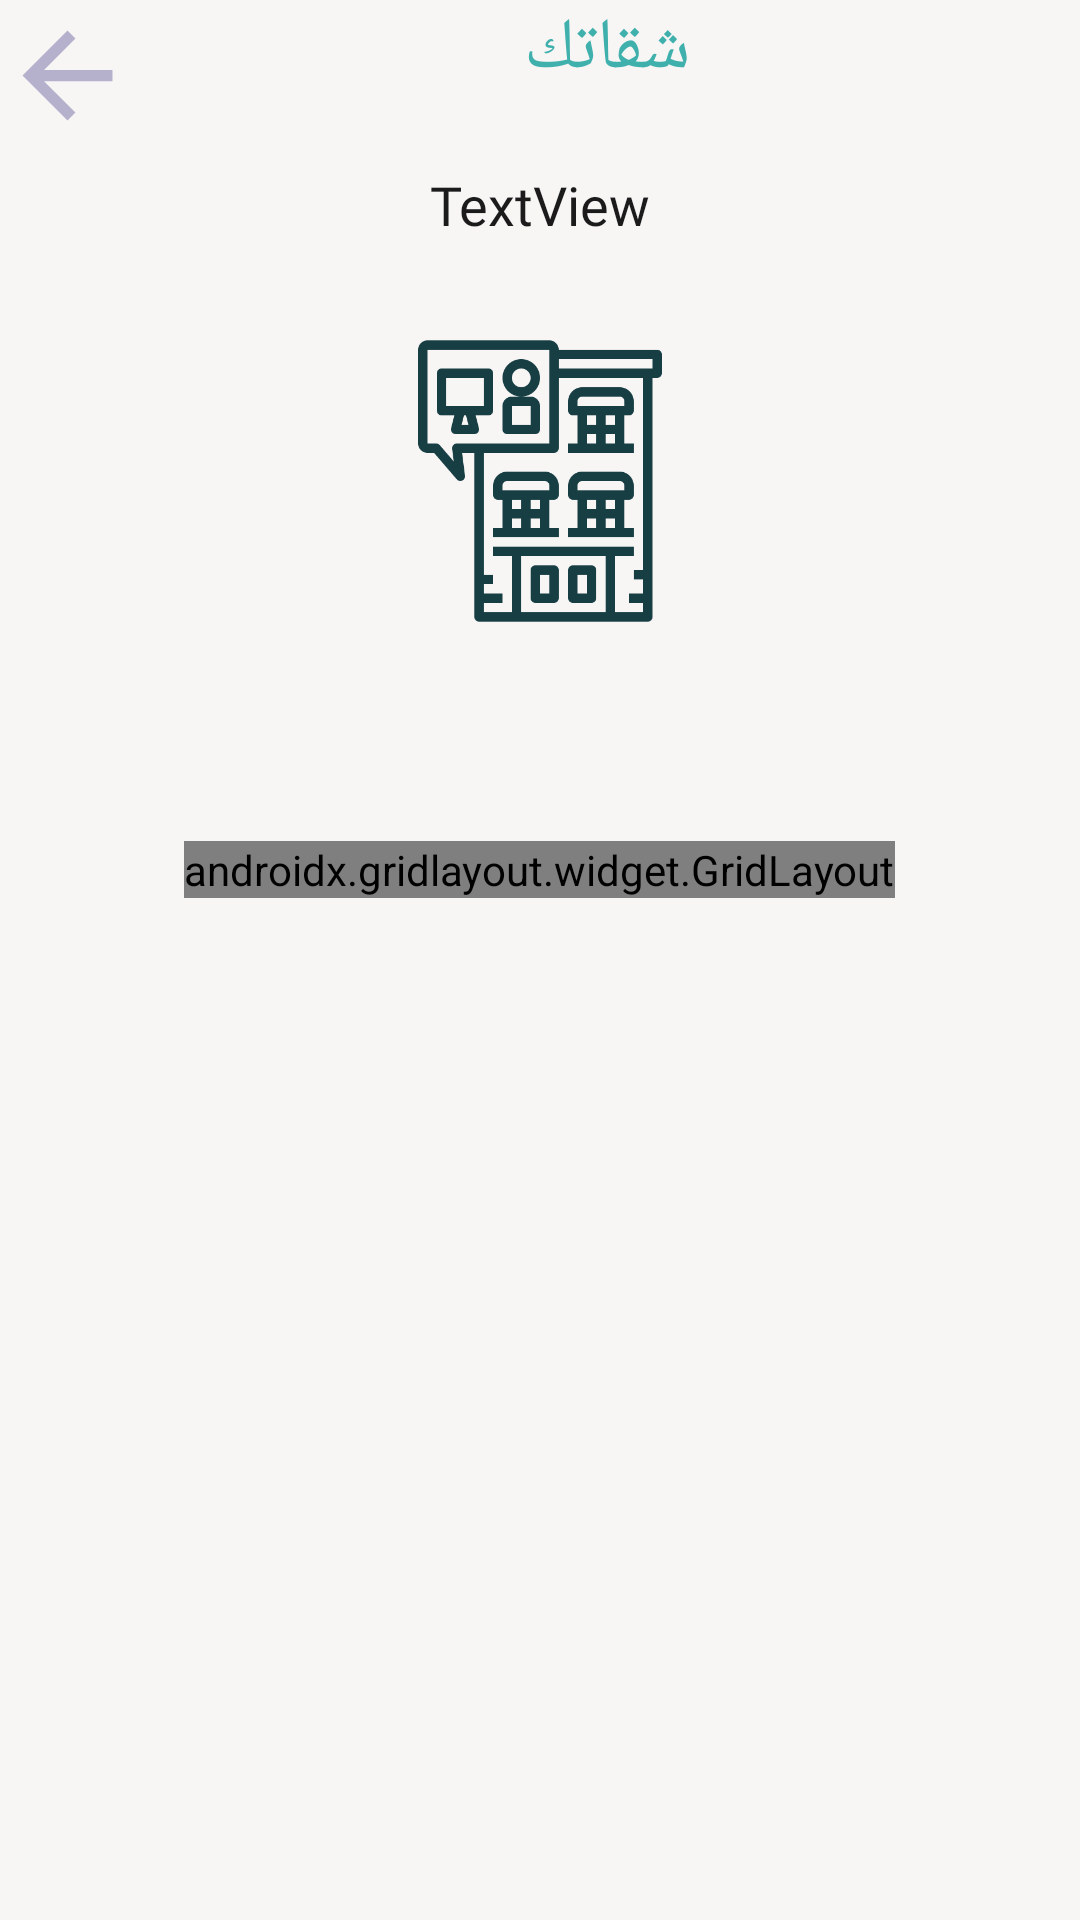

Android layout source for this screen:
<!-- AndroidManifest.xml: application theme AppTheme -->
<!-- res/layout/activity_apartments.xml -->
<?xml version="1.0" encoding="utf-8"?>
<FrameLayout xmlns:android="http://schemas.android.com/apk/res/android"
    xmlns:app="http://schemas.android.com/apk/res-auto"
    xmlns:tools="http://schemas.android.com/tools"
    android:layout_width="match_parent"
    android:layout_height="match_parent"
    android:background="@color/bgwhite"
    tools:context=".Apartments">

    <ScrollView
        android:id="@+id/layout"
        android:layout_width="match_parent"
        android:layout_height="match_parent">

        <LinearLayout
            android:layout_width="match_parent"
            android:layout_height="match_parent"
            android:background="@android:color/transparent"
            android:orientation="vertical"
            android:weightSum="4">

            <LinearLayout
                android:layout_width="match_parent"
                android:layout_height="?attr/actionBarSize"
                android:layoutDirection="ltr"
                android:orientation="horizontal"
                android:weightSum="2">

                <ImageView
                    android:id="@+id/back"
                    android:layout_width="300dp"
                    android:layout_height="50dp"
                    android:layout_weight="1.7"
                    android:src="@drawable/ic_baseline_arrow_back_24" />

                <RelativeLayout
                    android:layout_width="match_parent"
                    android:layout_height="wrap_content"
                    android:layout_weight=".3">

                    <TextView
                        android:id="@+id/title"
                        android:layout_width="wrap_content"
                        android:layout_height="?attr/actionBarSize"
                        android:layout_centerInParent="true"
                        android:fontFamily="@font/handlee"
                        android:text="@string/app_name"
                        android:textColor="@color/colorPrimary"
                        android:textSize="24sp" />
                </RelativeLayout>
            </LinearLayout>

            <TextView
                android:id="@+id/building_name"
                android:layout_width="match_parent"
                android:layout_height="wrap_content"
                android:background="@drawable/border"
                android:fontFamily="@font/handlee"
                android:gravity="center"
                android:text="TextView"
                android:textColor="@color/primary_text"
                android:textSize="18sp" />

            <LinearLayout
                android:layout_width="match_parent"
                android:layout_height="wrap_content"
                android:background="@android:color/transparent"
                android:orientation="horizontal"
                android:padding="30dp">

                <ImageView
                    android:layout_width="match_parent"
                    android:layout_height="100dp"
                    android:layout_centerInParent="true"
                    android:background="@android:color/transparent"
                    android:src="@drawable/logo"
                    app:srcCompat="@drawable/logo" />
            </LinearLayout>

            <androidx.gridlayout.widget.GridLayout
                android:id="@+id/section_grid"
                android:layout_width="wrap_content"
                android:layout_height="wrap_content"
                android:layout_gravity="center"
                android:layout_marginStart="15dp"
                android:layout_marginTop="40dp"
                android:layout_marginEnd="15dp"
                android:layout_marginBottom="40dp"
                android:animateLayoutChanges="true"
                android:background="@android:color/transparent"
                android:filterTouchesWhenObscured="false"
                android:fitsSystemWindows="false" />
        </LinearLayout>
    </ScrollView>

    <ProgressBar
        android:id="@+id/main_loading"
        style="@android:style/Widget.DeviceDefault.Light.ProgressBar.Small"
        android:layout_width="50dp"
        android:layout_height="match_parent"
        android:layout_centerInParent="false"
        android:layout_gravity="center"
        android:indeterminateTint="@color/colorPrimaryDark"
        android:scrollbarStyle="outsideOverlay"
        android:visibility="gone" />

</FrameLayout>
<!-- resources referenced by this layout -->
<resources>
  <color name="bgwhite">#f8f5f5</color>
  <color name="colorPrimary">#3fb0ac</color>
  <color name="colorPrimaryDark">#173e43</color>
  <color name="primary_text">#1B1B1B</color>
  <!-- drawable ic_baseline_arrow_back_24 (drawable) -->
  <vector xmlns:android="http://schemas.android.com/apk/res/android"
      android:width="24dp"
      android:height="24dp"
      android:tint="#B5B1CD"
      android:viewportWidth="24"
      android:viewportHeight="24">
      <path
          android:fillColor="@android:color/white"
          android:pathData="M20,11H7.83l5.59,-5.59L12,4l-8,8 8,8 1.41,-1.41L7.83,13H20v-2z" />
  </vector>
  <!-- drawable logo: png bitmap (drawable, 7014 bytes) -->
  <string name="app_name">شقاتك</string>
  <style name="AppTheme" parent="Theme.AppCompat.Light.DarkActionBar">
          <item name="colorPrimary">@color/colorPrimary</item>
          <item name="colorPrimaryDark">@color/colorPrimaryDark</item>
          <item name="colorAccent">@color/colorAccent</item>
          <item name="windowActionBar">true</item>
          <item name="windowNoTitle">true</item>
          
          <item name="android:textColorPrimary">@color/primary_text</item>
          <item name="android:screenOrientation">portrait</item>
          <item name="android:windowActionBarOverlay">true</item>
          <item name="drawerArrowStyle">@style/DrawerHamburgerStyle</item>
  
      </style>
  <color name="colorAccent">@color/colorPrimaryDark</color>
  <style name="DrawerHamburgerStyle" parent="@style/Widget.AppCompat.DrawerArrowToggle">
          <item name="spinBars">true</item>
          <item name="color">@color/colorPrimaryDark</item>
      </style>
</resources>
